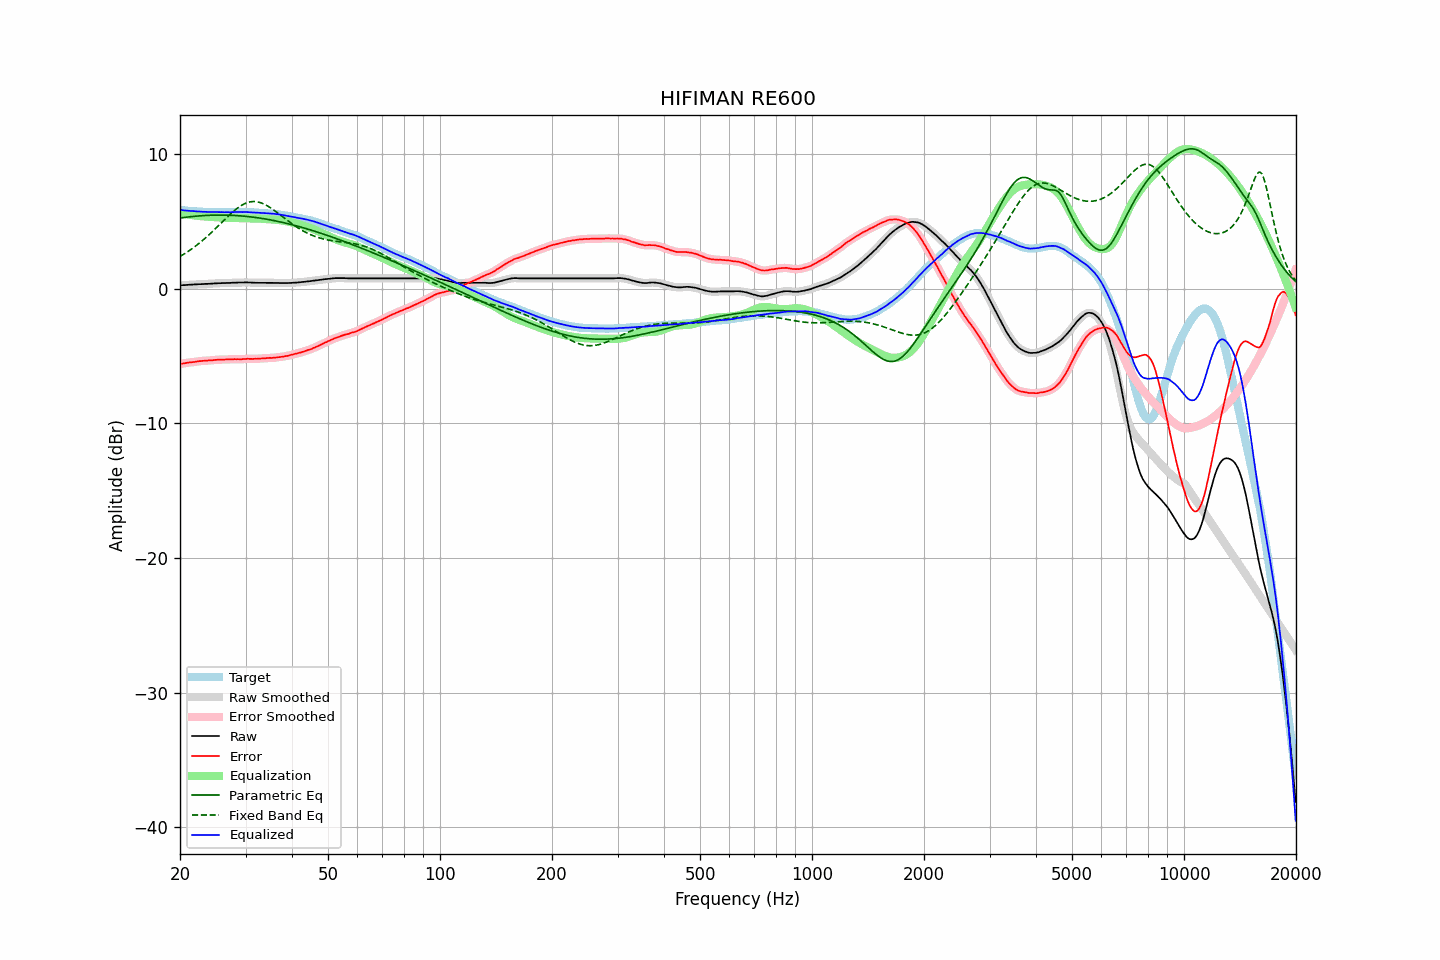

The data file committed next to this chart (first rows):
frequency, raw, error, smoothed, error_smoothed, equalization, parametric_eq, fixed_band_eq, equalized_raw, equalized_smoothed, target
20.00, 0.24, -5.59, 0.24, -5.59, 5.59, 5.24, 2.39, 5.84, 5.84, 5.84
20.20, 0.25, -5.57, 0.25, -5.58, 5.57, 5.26, 2.46, 5.83, 5.82, 5.83
20.40, 0.26, -5.55, 0.26, -5.56, 5.56, 5.28, 2.53, 5.82, 5.81, 5.82
20.61, 0.26, -5.54, 0.27, -5.54, 5.54, 5.29, 2.60, 5.80, 5.80, 5.81
20.81, 0.27, -5.51, 0.27, -5.51, 5.52, 5.31, 2.68, 5.79, 5.79, 5.79
21.02, 0.28, -5.49, 0.28, -5.50, 5.50, 5.32, 2.76, 5.78, 5.78, 5.78
21.23, 0.29, -5.47, 0.29, -5.48, 5.49, 5.33, 2.84, 5.78, 5.77, 5.77
21.44, 0.29, -5.48, 0.30, -5.47, 5.47, 5.35, 2.92, 5.76, 5.77, 5.78
21.66, 0.30, -5.45, 0.30, -5.46, 5.45, 5.36, 3.01, 5.75, 5.75, 5.76
21.87, 0.31, -5.44, 0.31, -5.44, 5.44, 5.37, 3.10, 5.75, 5.75, 5.76
22.09, 0.31, -5.42, 0.32, -5.42, 5.42, 5.38, 3.19, 5.73, 5.74, 5.74
22.31, 0.32, -5.40, 0.32, -5.41, 5.41, 5.39, 3.28, 5.73, 5.73, 5.73
22.54, 0.33, -5.38, 0.33, -5.39, 5.39, 5.40, 3.38, 5.73, 5.72, 5.72
22.76, 0.33, -5.38, 0.34, -5.38, 5.38, 5.41, 3.47, 5.71, 5.72, 5.72
22.99, 0.34, -5.36, 0.34, -5.37, 5.37, 5.42, 3.57, 5.71, 5.71, 5.71
23.22, 0.34, -5.35, 0.34, -5.36, 5.36, 5.43, 3.68, 5.70, 5.70, 5.70
23.45, 0.35, -5.35, 0.35, -5.35, 5.35, 5.43, 3.78, 5.70, 5.70, 5.71
23.69, 0.35, -5.34, 0.35, -5.34, 5.34, 5.44, 3.89, 5.69, 5.70, 5.70
23.92, 0.36, -5.32, 0.36, -5.34, 5.33, 5.44, 4.00, 5.70, 5.69, 5.69
24.16, 0.36, -5.33, 0.36, -5.33, 5.32, 5.45, 4.11, 5.69, 5.69, 5.70
24.40, 0.37, -5.32, 0.37, -5.32, 5.31, 5.45, 4.22, 5.69, 5.69, 5.70
24.65, 0.38, -5.30, 0.38, -5.31, 5.31, 5.46, 4.33, 5.69, 5.69, 5.69
24.89, 0.39, -5.29, 0.39, -5.29, 5.30, 5.46, 4.45, 5.69, 5.69, 5.69
25.14, 0.39, -5.28, 0.40, -5.28, 5.29, 5.46, 4.57, 5.68, 5.68, 5.68
25.39, 0.40, -5.27, 0.40, -5.28, 5.28, 5.46, 4.68, 5.68, 5.68, 5.68
25.65, 0.40, -5.27, 0.41, -5.27, 5.27, 5.46, 4.80, 5.68, 5.68, 5.68
25.91, 0.41, -5.26, 0.41, -5.27, 5.27, 5.46, 4.92, 5.68, 5.68, 5.68
26.16, 0.41, -5.27, 0.41, -5.27, 5.26, 5.46, 5.04, 5.68, 5.68, 5.69
26.43, 0.41, -5.26, 0.42, -5.26, 5.26, 5.46, 5.15, 5.67, 5.68, 5.68
26.69, 0.42, -5.25, 0.42, -5.26, 5.26, 5.46, 5.27, 5.68, 5.68, 5.68
26.96, 0.42, -5.25, 0.42, -5.25, 5.25, 5.45, 5.39, 5.68, 5.67, 5.68
27.23, 0.42, -5.25, 0.43, -5.25, 5.25, 5.45, 5.50, 5.67, 5.68, 5.68
27.50, 0.43, -5.24, 0.43, -5.25, 5.25, 5.44, 5.61, 5.68, 5.68, 5.68
27.77, 0.44, -5.24, 0.44, -5.24, 5.25, 5.44, 5.71, 5.69, 5.68, 5.69
28.05, 0.44, -5.23, 0.44, -5.24, 5.24, 5.43, 5.81, 5.69, 5.69, 5.68
28.33, 0.44, -5.24, 0.45, -5.24, 5.24, 5.42, 5.91, 5.68, 5.69, 5.69
28.62, 0.45, -5.23, 0.45, -5.24, 5.24, 5.42, 6.00, 5.69, 5.69, 5.69
28.90, 0.45, -5.24, 0.45, -5.24, 5.24, 5.41, 6.09, 5.69, 5.69, 5.70
29.19, 0.45, -5.24, 0.45, -5.24, 5.23, 5.40, 6.16, 5.69, 5.69, 5.70
29.48, 0.45, -5.23, 0.46, -5.24, 5.23, 5.39, 6.23, 5.68, 5.69, 5.69
29.78, 0.46, -5.22, 0.46, -5.23, 5.23, 5.38, 6.29, 5.69, 5.69, 5.69
30.08, 0.46, -5.22, 0.46, -5.22, 5.22, 5.37, 6.35, 5.69, 5.69, 5.69
30.38, 0.46, -5.20, 0.46, -5.21, 5.22, 5.35, 6.39, 5.68, 5.68, 5.67
30.68, 0.45, -5.21, 0.46, -5.21, 5.22, 5.34, 6.42, 5.67, 5.67, 5.67
30.99, 0.45, -5.21, 0.45, -5.22, 5.22, 5.33, 6.45, 5.67, 5.67, 5.67
31.30, 0.44, -5.22, 0.44, -5.22, 5.21, 5.31, 6.46, 5.66, 5.66, 5.67
31.61, 0.44, -5.21, 0.44, -5.22, 5.21, 5.30, 6.47, 5.65, 5.65, 5.66
31.93, 0.43, -5.20, 0.43, -5.21, 5.21, 5.28, 6.46, 5.64, 5.64, 5.64
32.24, 0.43, -5.21, 0.43, -5.20, 5.21, 5.27, 6.45, 5.64, 5.64, 5.65
32.57, 0.43, -5.19, 0.43, -5.20, 5.20, 5.25, 6.42, 5.63, 5.63, 5.63
32.89, 0.43, -5.19, 0.43, -5.19, 5.19, 5.23, 6.39, 5.63, 5.63, 5.63
33.22, 0.43, -5.18, 0.43, -5.19, 5.19, 5.21, 6.34, 5.62, 5.62, 5.62
33.55, 0.43, -5.18, 0.43, -5.18, 5.18, 5.19, 6.29, 5.61, 5.61, 5.62
33.89, 0.43, -5.17, 0.43, -5.17, 5.17, 5.17, 6.24, 5.60, 5.60, 5.61
34.23, 0.43, -5.15, 0.43, -5.16, 5.16, 5.15, 6.17, 5.60, 5.60, 5.59
34.57, 0.43, -5.15, 0.43, -5.15, 5.16, 5.13, 6.10, 5.59, 5.59, 5.59
34.92, 0.43, -5.13, 0.43, -5.14, 5.15, 5.11, 6.03, 5.58, 5.58, 5.57
35.27, 0.43, -5.15, 0.43, -5.14, 5.14, 5.09, 5.95, 5.57, 5.57, 5.59
35.62, 0.43, -5.12, 0.43, -5.13, 5.13, 5.06, 5.86, 5.56, 5.56, 5.56
35.97, 0.43, -5.12, 0.43, -5.12, 5.12, 5.04, 5.78, 5.55, 5.55, 5.56
... 635 more rows
